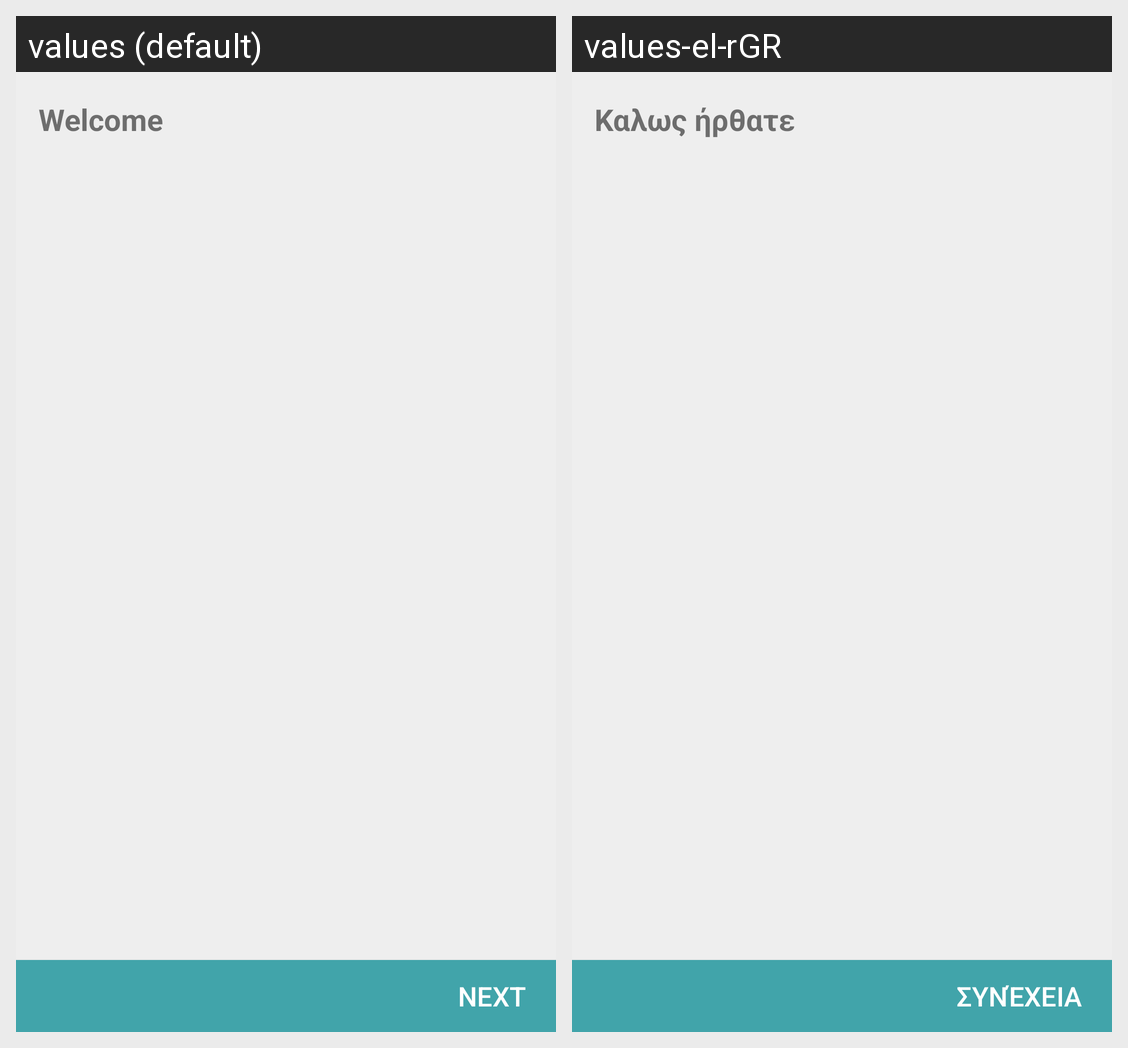

The Android screen above is rendered under two locales of the same app. Produce the string resources it draws, with the default and per-locale values.
Android screen res/layout/activity_sec_customer.xml rendered under 2 locales, left to right: values (default), values-el-rGR. Device: Nexus 5 (rendered at 1080×1920; each locale shown at half size, 540×960, under a caption strip naming it); theme AppTheme.
Strings drawn on this screen, with the default value and each locale's value (text and hints the layout hard-codes, and strings that could not be matched under every locale, appear in the picture but are not listed):

wellcome
  values: Welcome
  values-el-rGR: Καλως ήρθατε

next
  values: Next
  values-el-rGR: Συνέχεια
